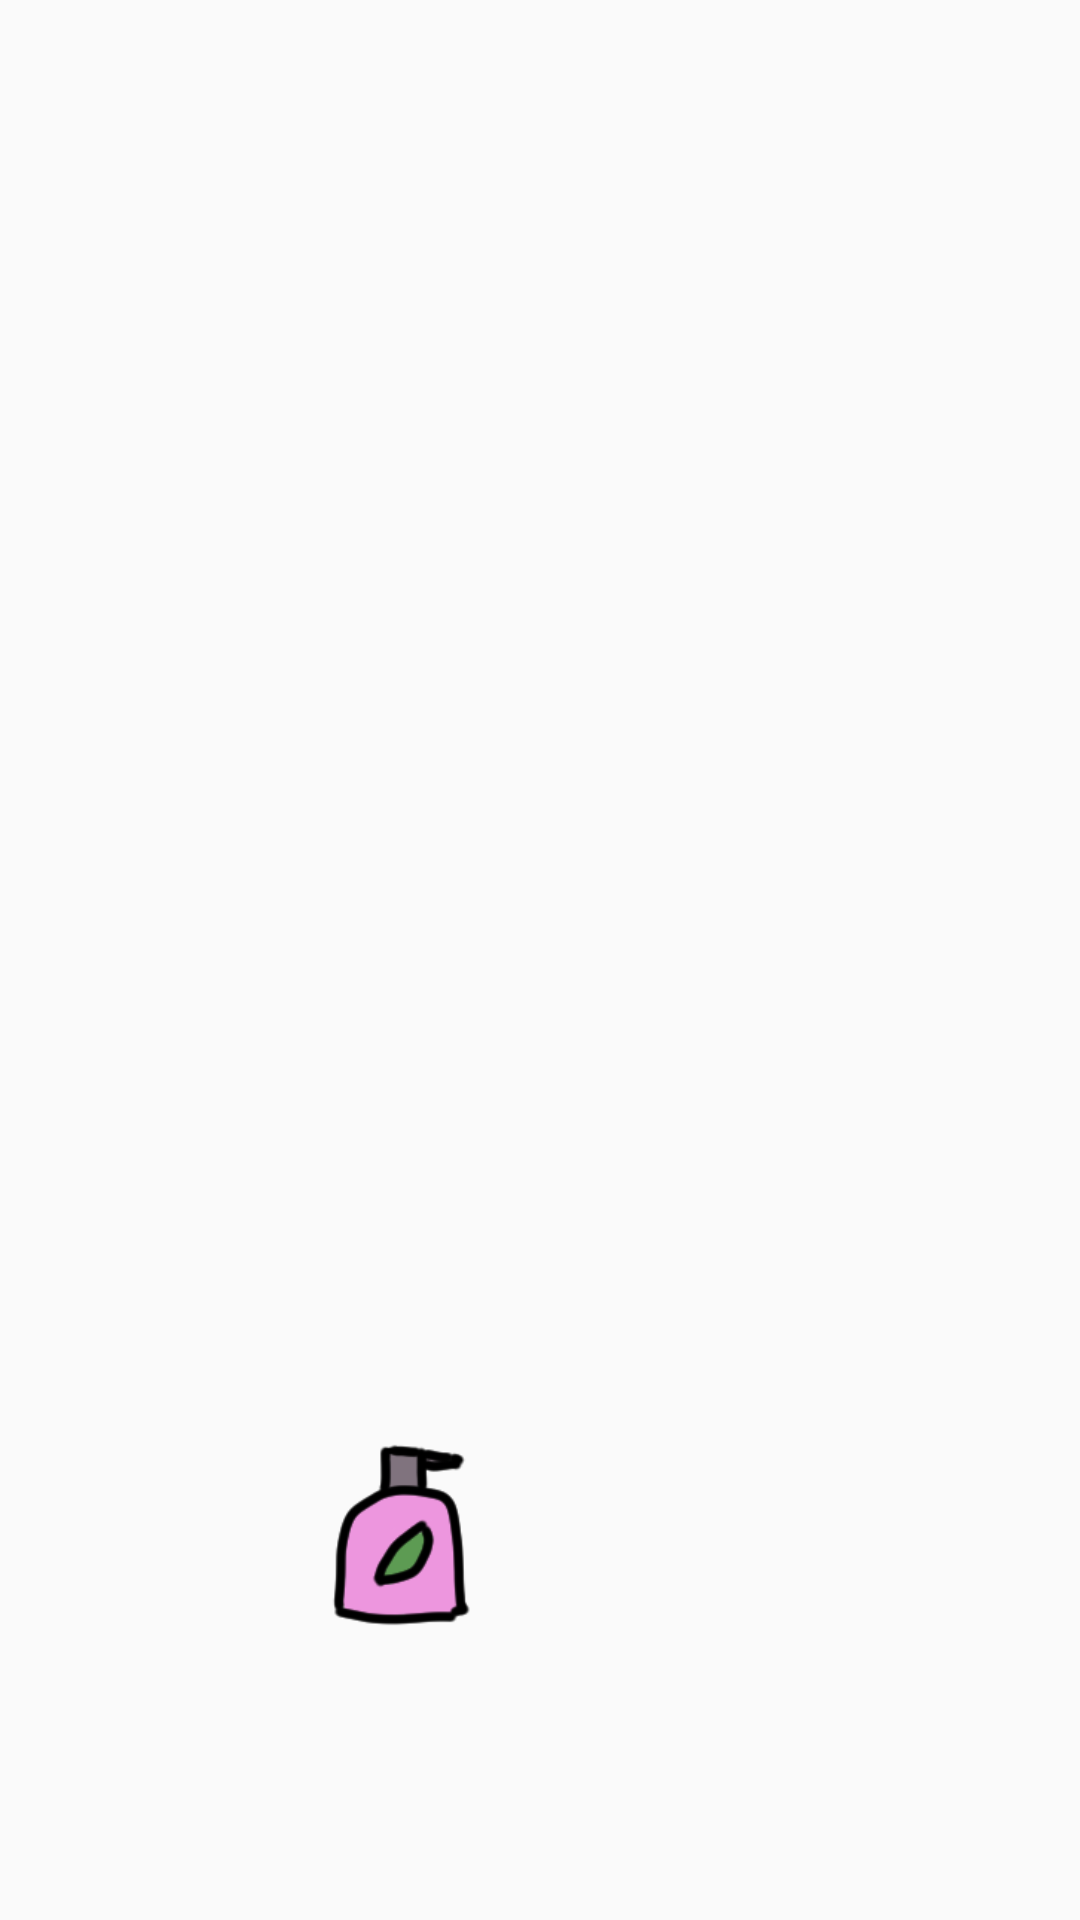

Android layout source for this screen:
<!-- AndroidManifest.xml: application theme AppTheme -->
<!-- res/layout/fragment_bathroom.xml -->
<?xml version="1.0" encoding="utf-8"?>
<FrameLayout xmlns:android="http://schemas.android.com/apk/res/android"
    xmlns:app="http://schemas.android.com/apk/res-auto"
    xmlns:tools="http://schemas.android.com/tools"
    android:layout_width="match_parent"
    android:layout_height="match_parent"
    tools:context=".Bathroom">

    <androidx.constraintlayout.widget.ConstraintLayout
        android:layout_width="match_parent"
        android:layout_height="match_parent"
        android:background="@mipmap/bad">

        <ImageButton
            android:id="@+id/button_quest_bathroom"
            android:layout_width="301dp"
            android:layout_height="331dp"
            android:backgroundTint="#00FFFFFF"
            android:scaleType="fitCenter"
            android:src="@drawable/seife"
            app:layout_constraintBottom_toBottomOf="parent"
            app:layout_constraintEnd_toEndOf="parent"
            app:layout_constraintHorizontal_bias="0.038"
            app:layout_constraintStart_toStartOf="parent"
            app:layout_constraintTop_toTopOf="parent"
            app:layout_constraintVertical_bias="1.0" />
    </androidx.constraintlayout.widget.ConstraintLayout>

</FrameLayout>
<!-- resources referenced by this layout -->
<resources>
  <!-- drawable seife: png bitmap (drawable, 11590 bytes) -->
  <style name="AppTheme" parent="Theme.AppCompat.Light.DarkActionBar">
          
          <item name="colorPrimary">@color/colorPrimary</item>
          <item name="colorPrimaryDark">@color/colorPrimaryDark</item>
          <item name="colorAccent">@color/colorAccent</item>
      </style>
  <color name="colorPrimary">#008577</color>
  <color name="colorPrimaryDark">#00574B</color>
  <color name="colorAccent">#D81B60</color>
</resources>
